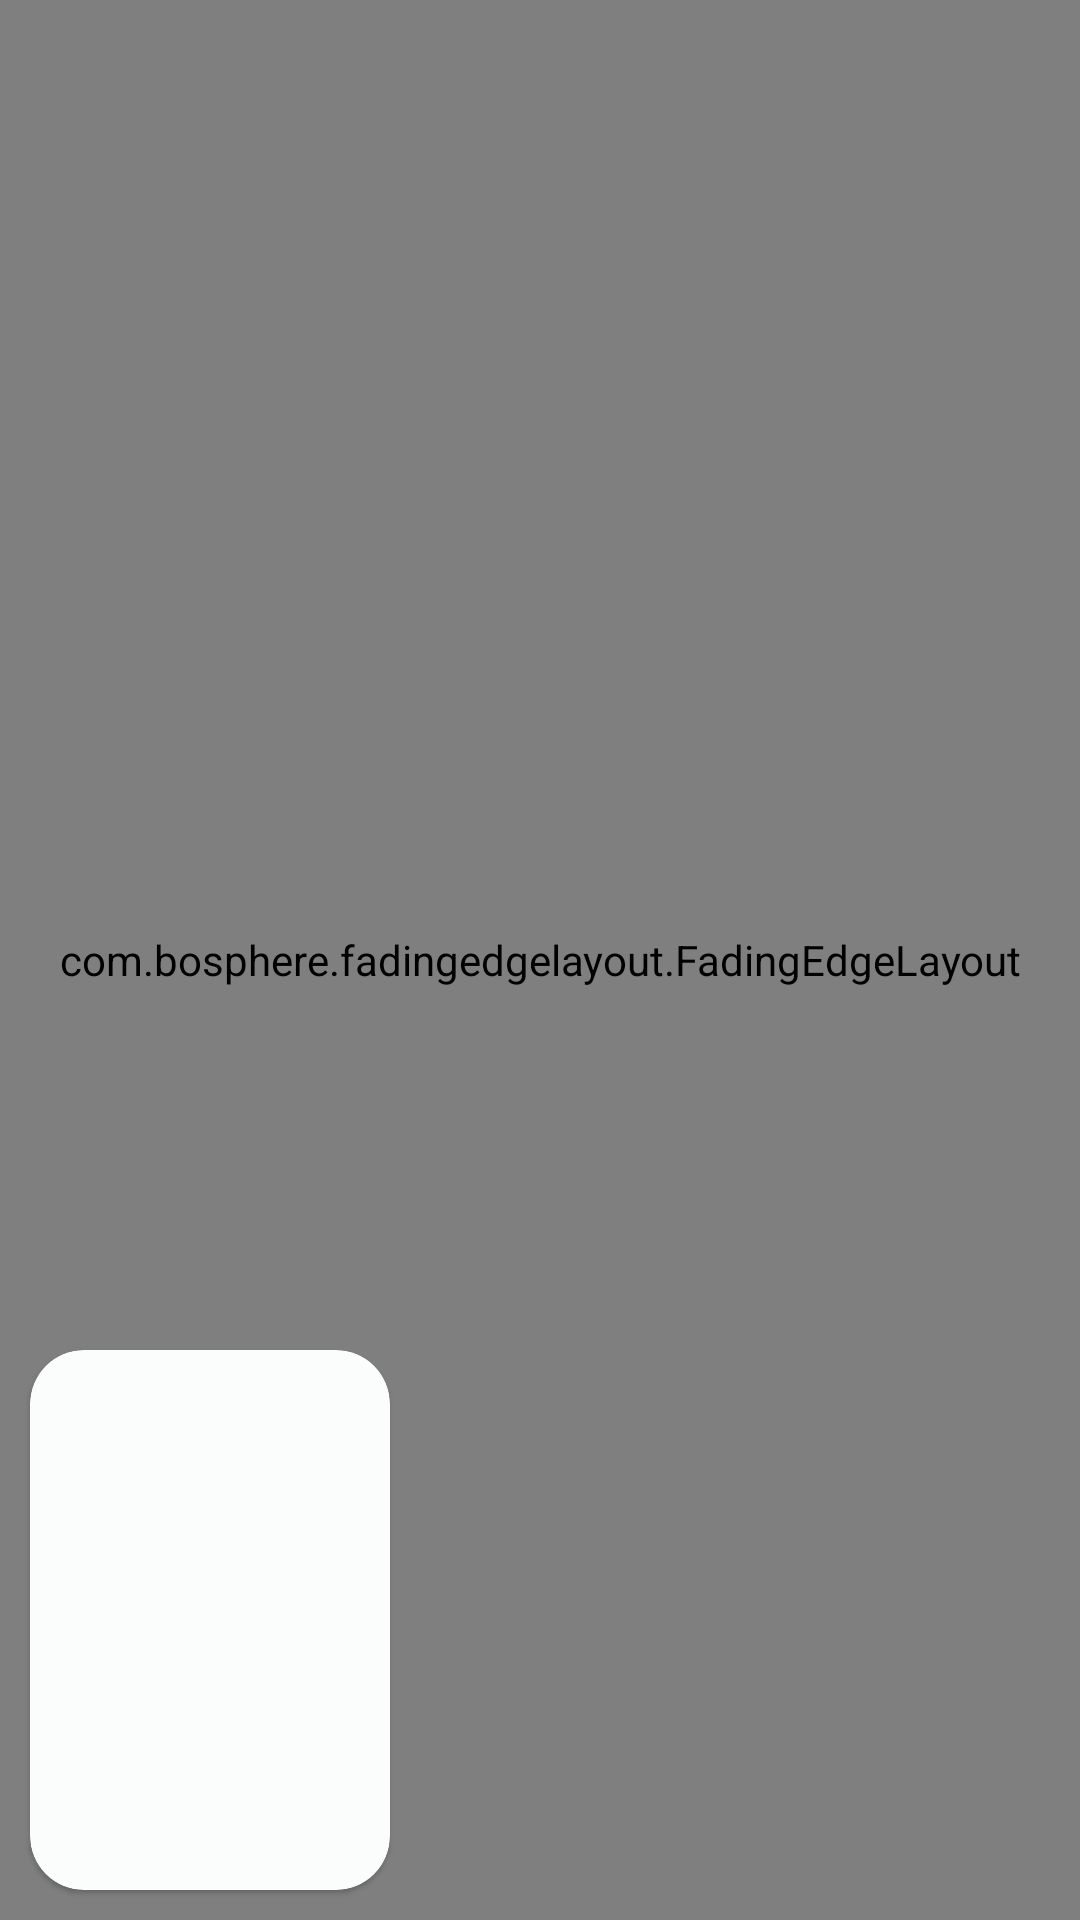

Here is an Android app screen rendered from its layout file. Give the layout XML and the strings, colors and styles it references.
<!-- AndroidManifest.xml: application theme Theme.Proyecto_TFG -->
<!-- res/layout/model_movie_details_image.xml -->
<?xml version="1.0" encoding="utf-8"?>
<androidx.constraintlayout.widget.ConstraintLayout xmlns:android="http://schemas.android.com/apk/res/android"
    xmlns:app="http://schemas.android.com/apk/res-auto"
    xmlns:tools="http://schemas.android.com/tools"
    android:layout_width="match_parent"
    android:layout_height="wrap_content">

    <com.bosphere.fadingedgelayout.FadingEdgeLayout
        android:layout_width="match_parent"
        android:layout_height="match_parent"
        app:fel_size_bottom="70dp"
        app:fel_edge="bottom">

        <com.google.android.material.imageview.ShapeableImageView
            android:id="@+id/headerImg"
            android:layout_width="match_parent"
            android:layout_height="220dp"
            android:scaleType="centerCrop"
            app:layout_constraintDimensionRatio="16:9"
            app:layout_constraintEnd_toEndOf="parent"
            app:layout_constraintStart_toStartOf="parent"
            app:layout_constraintTop_toTopOf="parent"
            tools:src="@tools:sample/backgrounds/scenic[9]" />
    </com.bosphere.fadingedgelayout.FadingEdgeLayout>

    <com.google.android.material.card.MaterialCardView
        android:id="@+id/materialCardView"
        android:layout_width="wrap_content"
        android:layout_height="wrap_content"
        android:layout_margin="10dp"
        app:layout_constraintBottom_toBottomOf="parent"
        app:layout_constraintStart_toStartOf="parent"
        tools:src="@tools:sample/avatars[3]"
        app:shapeAppearanceOverlay="@style/Widget.Material3.CardView.Elevated.ProyectoTFG">

        <androidx.appcompat.widget.AppCompatImageView
            android:id="@+id/posterImg"
            android:layout_width="120dp"
            android:layout_height="180dp"
            android:scaleType="centerCrop" />
    </com.google.android.material.card.MaterialCardView>


</androidx.constraintlayout.widget.ConstraintLayout>
<!-- resources referenced by this layout -->
<resources>
  <style name="Widget.Material3.CardView.Elevated.ProyectoTFG" parent="">
          <item name="cornerSize">15%</item>
          <item name="elevation">15dp</item>
          <item name="cornerFamily">rounded</item>
      </style>
  <color name="md_theme_light_primary">#006A60</color>
  <color name="md_theme_light_onPrimary">#FFFFFF</color>
  <color name="md_theme_light_primaryContainer">#74F8E6</color>
  <color name="md_theme_light_onPrimaryContainer">#00201C</color>
  <color name="md_theme_light_secondary">#4A635F</color>
  <color name="md_theme_light_onSecondary">#FFFFFF</color>
  <color name="md_theme_light_secondaryContainer">#CCE8E2</color>
  <color name="md_theme_light_onSecondaryContainer">#05201C</color>
  <color name="md_theme_light_tertiary">#456179</color>
  <color name="md_theme_light_onTertiary">#FFFFFF</color>
  <color name="md_theme_light_tertiaryContainer">#CCE5FF</color>
  <color name="md_theme_light_onTertiaryContainer">#001D31</color>
  <color name="md_theme_light_error">#BA1A1A</color>
  <color name="md_theme_light_errorContainer">#FFDAD6</color>
  <color name="md_theme_light_onError">#FFFFFF</color>
  <color name="md_theme_light_onErrorContainer">#410002</color>
  <color name="md_theme_light_background">#FAFDFB</color>
  <color name="md_theme_light_onBackground">#191C1B</color>
  <color name="md_theme_light_surface">#FAFDFB</color>
  <color name="md_theme_light_onSurface">#191C1B</color>
  <color name="md_theme_light_surfaceVariant">#DAE5E1</color>
  <color name="md_theme_light_onSurfaceVariant">#3F4947</color>
  <color name="md_theme_light_outline">#6F7977</color>
  <color name="md_theme_light_inverseOnSurface">#EFF1EF</color>
  <color name="md_theme_light_inverseSurface">#2D3130</color>
  <color name="md_theme_light_inversePrimary">#53DBCA</color>
</resources>
